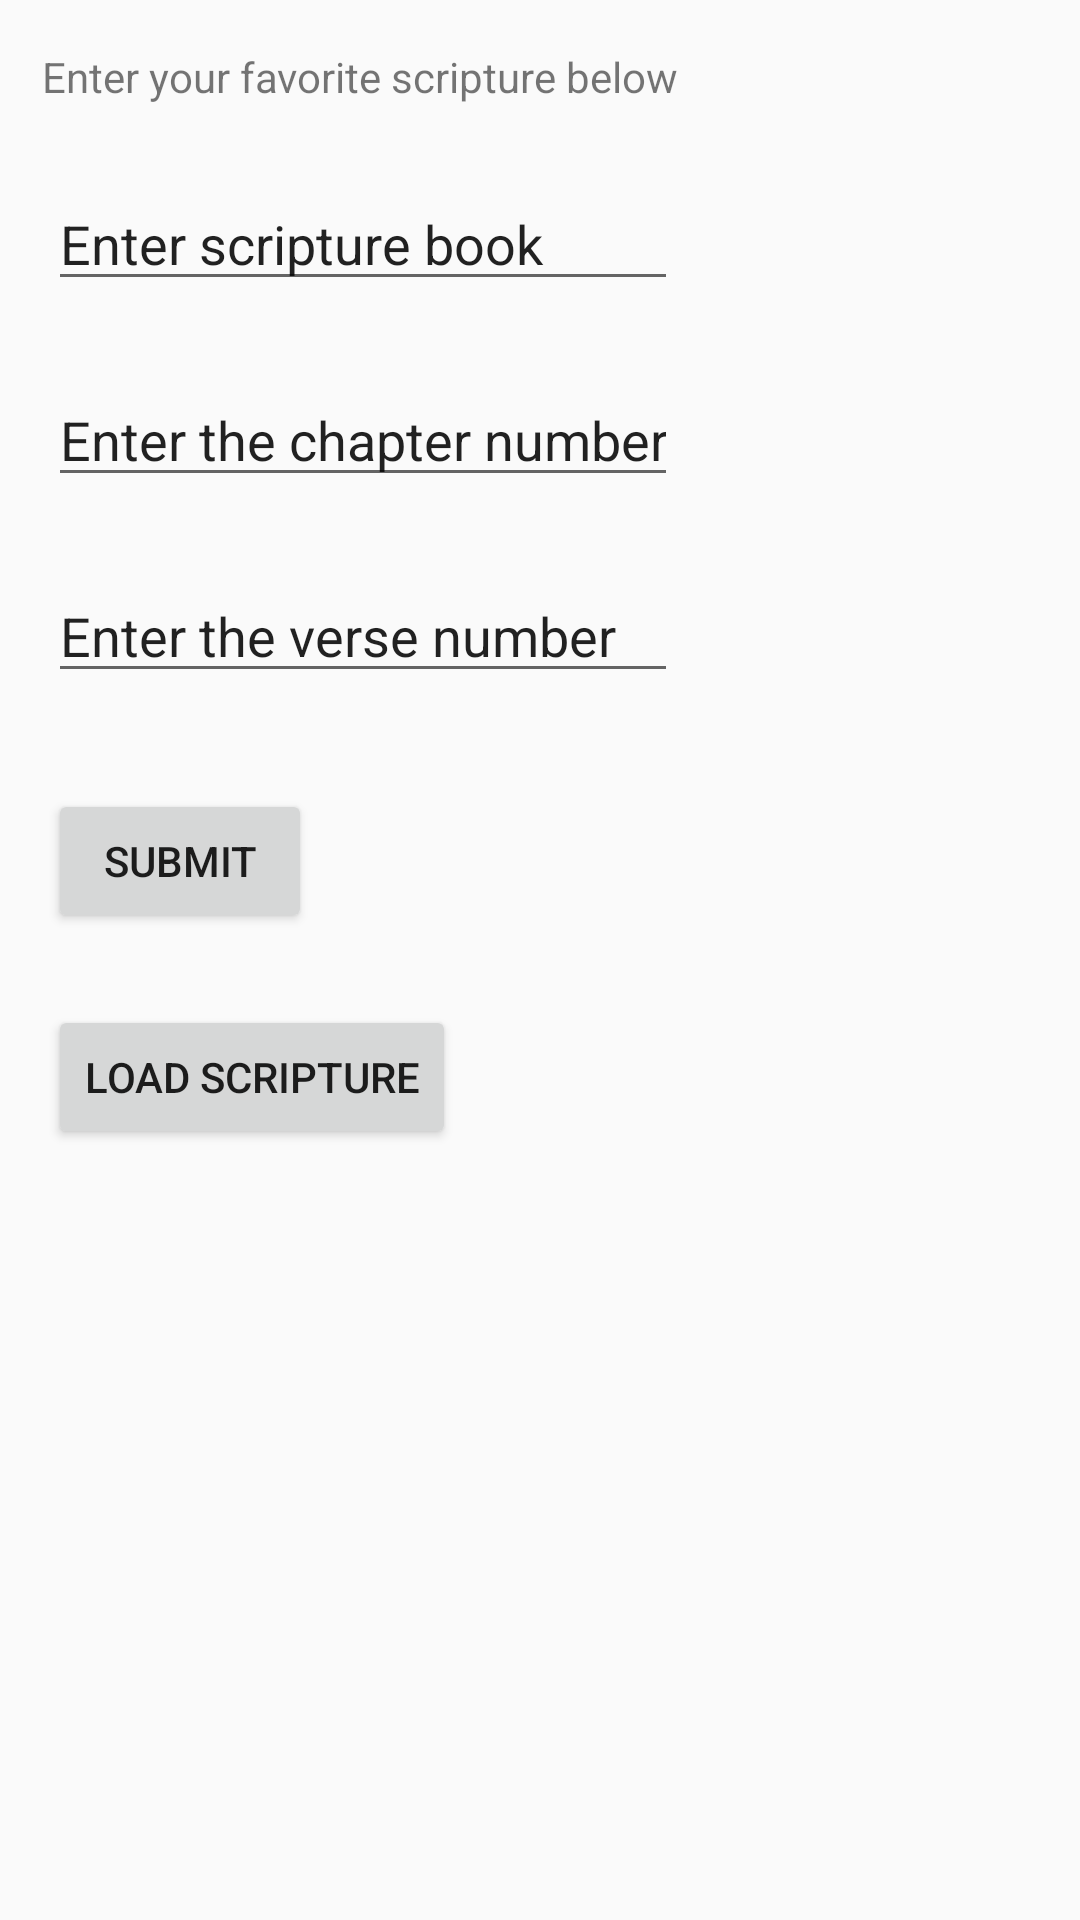

Layout XML and referenced resources for this Android screen:
<!-- AndroidManifest.xml: application theme Theme.ScripturePrompt -->
<!-- res/layout/activity_main.xml -->
<?xml version="1.0" encoding="utf-8"?>
<android.support.constraint.ConstraintLayout xmlns:android="http://schemas.android.com/apk/res/android"
    xmlns:app="http://schemas.android.com/apk/res-auto"
    xmlns:tools="http://schemas.android.com/tools"
    android:layout_width="match_parent"
    android:layout_height="match_parent"
    tools:context=".MainActivity" >

    <TextView
        android:id="@+id/textView"
        android:layout_width="377dp"
        android:layout_height="0dp"
        android:layout_marginStart="14dp"
        android:layout_marginTop="16dp"
        android:text="@string/scripture_label"
        app:layout_constraintStart_toStartOf="parent"
        app:layout_constraintTop_toTopOf="parent" />

    <EditText
        android:id="@+id/editTextTextPersonName"
        android:layout_width="0dp"
        android:layout_height="wrap_content"
        android:layout_marginStart="16dp"
        android:layout_marginTop="24dp"
        android:ems="10"
        android:inputType="textPersonName"
        android:text="@string/edit_book_id"
        app:layout_constraintStart_toStartOf="parent"
        app:layout_constraintTop_toBottomOf="@+id/textView" />

    <EditText
        android:id="@+id/editTextTextPersonName2"
        android:layout_width="wrap_content"
        android:layout_height="0dp"
        android:layout_marginStart="16dp"
        android:layout_marginTop="24dp"
        android:ems="10"
        android:inputType="textPersonName"
        android:text="@string/edit_chapter_id"
        app:layout_constraintStart_toStartOf="parent"
        app:layout_constraintTop_toBottomOf="@+id/editTextTextPersonName" />

    <EditText
        android:id="@+id/editTextTextPersonName3"
        android:layout_width="wrap_content"
        android:layout_height="0dp"
        android:layout_marginStart="16dp"
        android:layout_marginTop="24dp"
        android:ems="10"
        android:inputType="textPersonName"
        android:text="@string/edit_verse_id"
        app:layout_constraintStart_toStartOf="parent"
        app:layout_constraintTop_toBottomOf="@+id/editTextTextPersonName2" />

    <Button
        android:id="@+id/button"
        android:layout_width="wrap_content"
        android:layout_height="48dp"
        android:layout_marginStart="16dp"
        android:layout_marginTop="32dp"
        android:text="@string/submit_message"
        app:layout_constraintStart_toStartOf="parent"
        app:layout_constraintTop_toBottomOf="@+id/editTextTextPersonName3" />

    <Button
        android:id="@+id/button3"
        android:layout_width="wrap_content"
        android:layout_height="wrap_content"
        android:layout_marginStart="16dp"
        android:layout_marginTop="24dp"
        android:text="@string/scripture_load"
        app:layout_constraintStart_toStartOf="parent"
        app:layout_constraintTop_toBottomOf="@+id/button" />
</android.support.constraint.ConstraintLayout>
<!-- resources referenced by this layout -->
<resources>
  <string name="edit_book_id">Enter scripture book</string>
  <string name="edit_chapter_id">Enter the chapter number </string>
  <string name="edit_verse_id">Enter the verse number</string>
  <string name="scripture_label">Enter your favorite scripture below</string>
  <string name="scripture_load">Load Scripture</string>
  <string name="submit_message">Submit</string>
  <style name="Theme.ScripturePrompt" parent="Theme.AppCompat.Light.DarkActionBar">
          
          <item name="colorPrimary">@color/purple_500</item>
          <item name="colorPrimaryDark">@color/purple_700</item>
          <item name="colorAccent">@color/teal_200</item>
          
      </style>
  <!-- not gathered from this repository: default colours our renderer supplied (Android Studio template values) -->
  <color name="purple_500">#FF6200EE</color>
  <color name="purple_700">#FF3700B3</color>
  <color name="teal_200">#FF03DAC5</color>
</resources>
